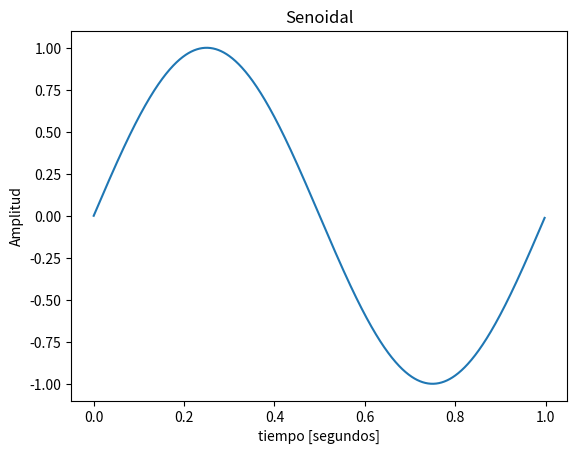

Write the Python code that produced this figure.
# -*- coding: utf-8 -*-
"""
Created on Wed Apr  9 09:30:13 2025

[redacted]
"""

import numpy as np
import matplotlib.pyplot as plt

#%%  Valores de parámetros
Fo = 1.0
Fs = 1000.0 # frecuencia de muestreo (Hz)
N = 1000   # cantidad de muestras
ts = 1/Fs # tiempo de muestreo
df = Fs/N # resolución espectral
Ac =1 #Amplitud 
DC = 0 #Valor Contínua
tita= 0 #Defasaje
#%% Funcion
def my_sin_gen( vmax, dc, fo, ph, nn, fs): 
    tt = np.arange(0,(nn-1)*1/fs,1/fs) # grilla de sampleo temporal
    xx = vmax*np.sin(2*np.pi*fo*tt + ph) + dc #Senoidal
    return [tt, xx]
#%%

tt, s = my_sin_gen(vmax = Ac, dc = DC, fo = Fo, ph=tita, nn = N, fs = Fs )
#s = Ac*np.sin(2*np.pi*fo*tt + tita) + DC #Senoidal


plt.figure(1)
plt.title('Senoidal')
plt.xlabel('tiempo [segundos]')
plt.ylabel('Amplitud')
plt.plot(tt, s)
plt.show()